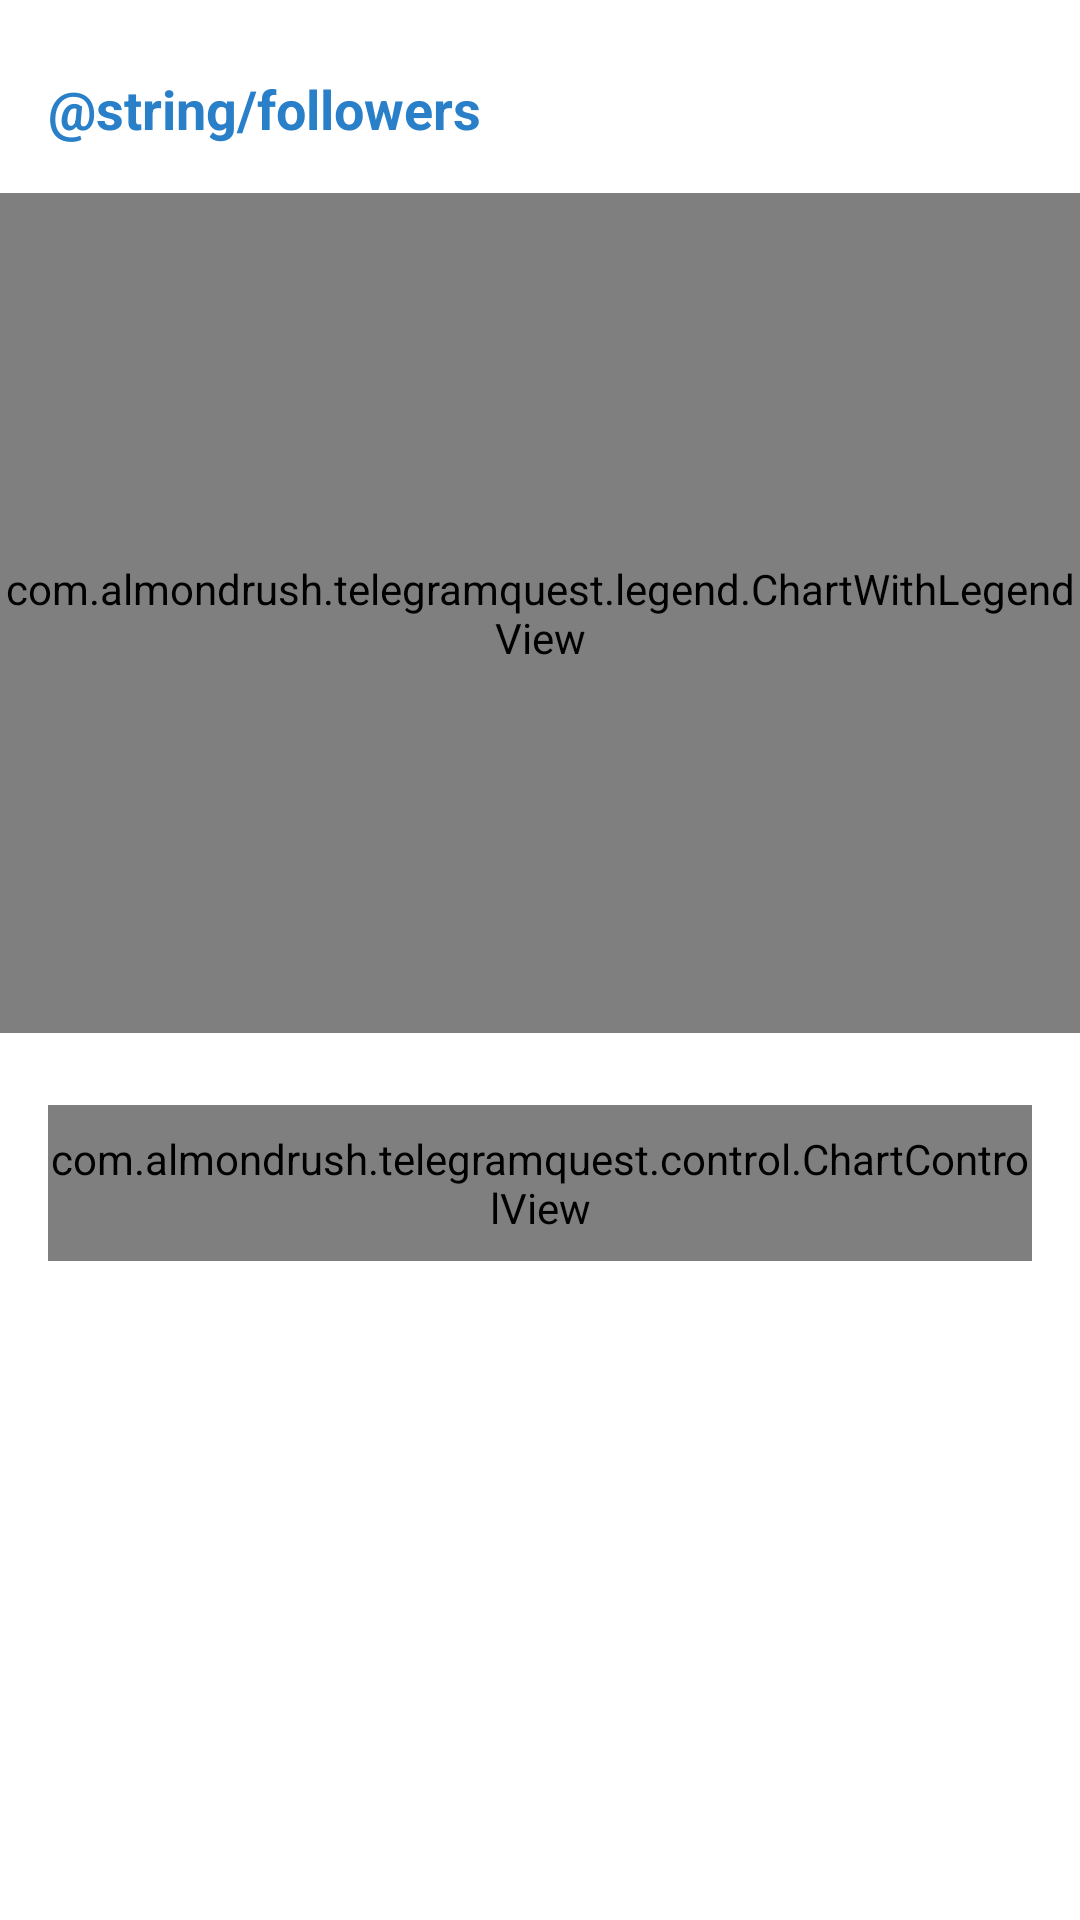

Write the Android layout XML for this screen, with the resource values it uses.
<!-- AndroidManifest.xml: application theme AppTheme -->
<!-- res/layout/activity_chart.xml -->
<?xml version="1.0" encoding="utf-8"?>
<ScrollView
    xmlns:android="http://schemas.android.com/apk/res/android"
    android:layout_width="match_parent"
    xmlns:app="http://schemas.android.com/apk/res-auto"
    android:background="@android:color/white"
    android:layout_height="match_parent">

    <LinearLayout
        android:layout_width="match_parent"
        android:layout_height="wrap_content"
        android:orientation="vertical">

        <TextView
            android:layout_width="wrap_content"
            android:layout_height="wrap_content"
            android:text="@string/followers"
            android:layout_marginLeft="16dp"
            android:layout_marginTop="24dp"
            android:textSize="18sp"
            android:textStyle="bold"
            android:textColor="@color/text_blue"/>

        <com.example.telegramquest.legend.ChartWithLegendView
            android:theme="@style/AppTheme.ChartWithLegend"
            android:id="@+id/chart_view"
            android:layout_width="match_parent"
            android:layout_height="280dp"
            android:layout_marginTop="16dp" />

        <com.example.telegramquest.control.ChartControlView
            android:theme="@style/AppTheme.ChartControl"
            android:id="@+id/chart_control"
            android:layout_width="match_parent"
            android:layout_height="52dp"
            android:layout_marginStart="16dp"
            android:layout_marginTop="24dp"
            android:layout_marginEnd="16dp">

        </com.example.telegramquest.control.ChartControlView>

        <LinearLayout
            android:orientation="vertical"
            android:id="@+id/chart_line_names_layout"
            android:layout_width="match_parent"
            android:layout_height="wrap_content"
            android:layout_marginTop="8dp"
            android:layout_marginBottom="8dp">

        </LinearLayout>

    </LinearLayout>

</ScrollView>
<!-- resources referenced by this layout -->
<resources>
  <color name="text_blue">#2980C9</color>
  <style name="AppTheme.ChartControl">
          <item name="chartLineWidth">1dp</item>
          <item name="frameColor">@color/chart_control_frame</item>
          <item name="dimColor">@color/chart_control_frame_dim</item>
          <item name="frameThicknessHorizontal">1dp</item>
          <item name="frameThicknessVertical">6dp</item>
          <item name="additionalFrameTouchWidth">6dp</item>
      </style>
  <style name="AppTheme.ChartWithLegend">
          <item name="chartLineWidth">2dp</item>
          <item name="chartLegendLineColor">@color/legend_line_color</item>
          <item name="chartLegendLabelTextColor">@color/legend_text_color</item>
          <item name="chartLegendLabelTextSize">13sp</item>
          <item name="chartLegendLineToLabelMargin">6dp</item>
          <item name="chartLegendYLineCount">6</item>
          <item name="chartLegendLineWidth">1dp</item>
          <item name="chartLegendPaddingLeft">16dp</item>
          <item name="chartLegendPaddingRight">16dp</item>
          <item name="chartLegendXLabelMargin">4dp</item>
          <item name="chartLegendXMarginTop">4dp</item>
          <item name="pointInnerRadius">3dp</item>
          <item name="pointOuterRadius">5dp</item>
          <item name="pointInnerColor">@color/chart_point_inner_color</item>
      </style>
  <style name="AppTheme" parent="Theme.AppCompat.Light.DarkActionBar">
          
          <item name="colorPrimary">@color/colorPrimary</item>
          <item name="colorPrimaryDark">@color/colorPrimaryDark</item>
          <item name="colorAccent">@color/colorAccent</item>
      </style>
  <color name="chart_control_frame">#38416990</color>
  <color name="chart_control_frame_dim">#14416990</color>
  <color name="legend_line_color">#EBF0F3</color>
  <color name="legend_text_color">#BBBBBB</color>
  <color name="chart_point_inner_color">#FFFFFF</color>
  <color name="colorPrimary">#416990</color>
  <color name="colorPrimaryDark">#33506F</color>
  <color name="colorAccent">#D81B60</color>
</resources>
